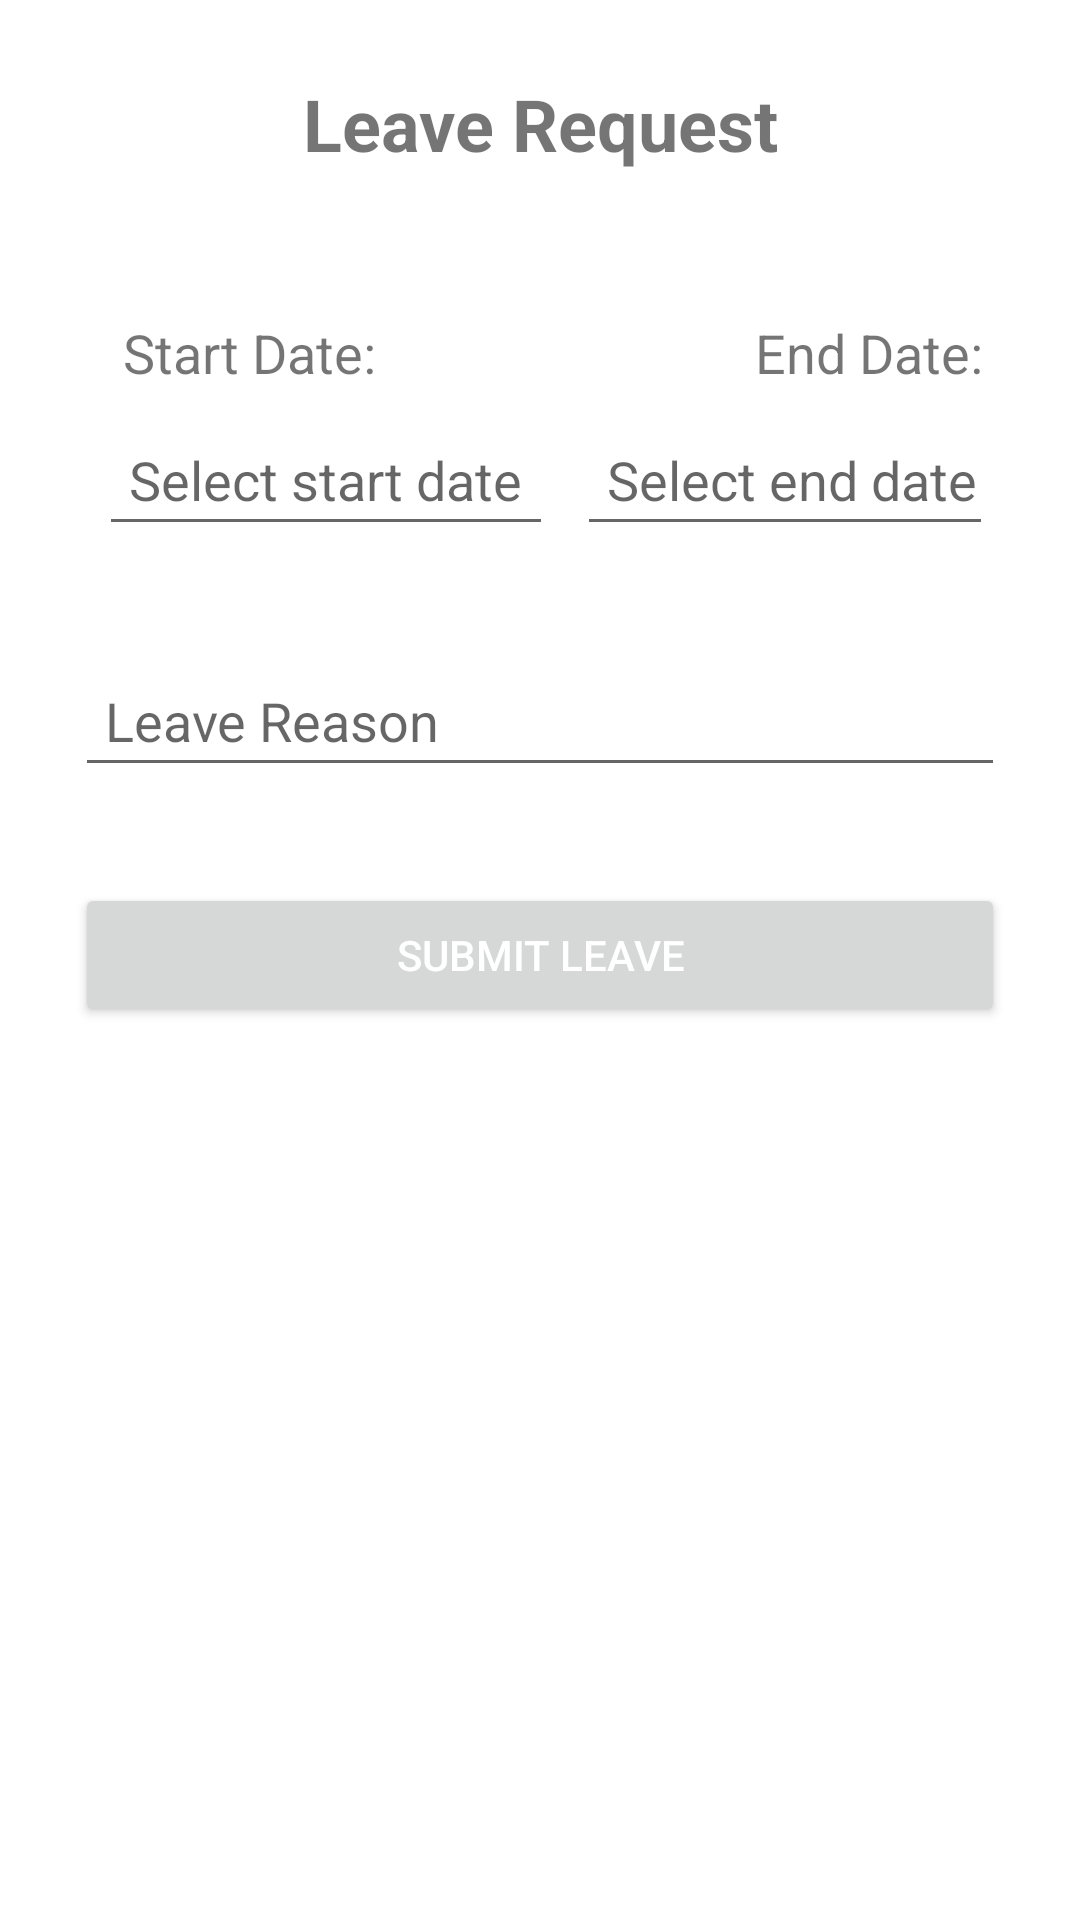

Reconstruct the res/layout file that produces this screen, plus the resources it refers to.
<!-- AndroidManifest.xml: application theme Theme.Fima2 -->
<!-- res/layout/activity_leave_request.xml -->
<?xml version="1.0" encoding="utf-8"?>
<androidx.constraintlayout.widget.ConstraintLayout
    xmlns:android="http://schemas.android.com/apk/res/android"
    xmlns:tools="http://schemas.android.com/tools"
    xmlns:app="http://schemas.android.com/apk/res-auto"
    android:layout_width="match_parent"
    android:layout_height="match_parent"
    android:padding="25dp">

    <TextView
        android:id="@+id/labelPage2TitleTV"
        android:layout_width="match_parent"
        android:layout_height="wrap_content"
        android:textAlignment="center"
        android:textSize="24sp"
        android:text="Leave Request"
        android:textStyle="bold"
        android:layout_marginBottom="24dp"
        app:layout_constraintTop_toTopOf="parent"
        app:layout_constraintStart_toStartOf="parent"
        app:layout_constraintEnd_toEndOf="parent" />

    <GridLayout
        android:id="@+id/dateLayout"
        android:layout_width="match_parent"
        android:layout_height="wrap_content"
        android:layout_marginTop="32dp"
        android:columnCount="2"
        android:padding="8dp"
        app:layout_constraintTop_toBottomOf="@id/labelPage2TitleTV"
        tools:layout_editor_absoluteX="25dp">

        <TextView
            android:layout_gravity="start"
            android:layout_margin="8dp"
            android:text="Start Date:"
            android:textSize="18sp" />

        <TextView
            android:layout_gravity="end"
            android:layout_margin="8dp"
            android:text="End Date:"
            android:textSize="18sp" />

        <EditText
            android:id="@+id/startDateET"
            android:layout_height="wrap_content"
            android:layout_gravity="start"
            android:layout_marginEnd="8dp"
            android:hint="Select start date"
            android:inputType="date"
            android:padding="10dp" />

        <EditText
            android:id="@+id/leaveDateET"
            android:layout_height="wrap_content"
            android:layout_gravity="end"
            android:hint="Select end date"
            android:inputType="date"
            android:padding="10dp" />
    </GridLayout>

    <EditText
        android:id="@+id/leaveReasonET"
        android:layout_width="match_parent"
        android:layout_height="wrap_content"
        android:layout_marginTop="28dp"
        android:hint="Leave Reason"
        android:padding="10dp"
        app:layout_constraintTop_toBottomOf="@+id/dateLayout"
        tools:layout_editor_absoluteX="25dp"
        android:inputType="textLongMessage"/>

    <Button
        android:id="@+id/leaveRequestBtn"
        android:layout_width="match_parent"
        android:layout_height="wrap_content"
        android:layout_marginTop="32dp"
        android:text="Submit Leave"
        android:textColor="@android:color/white"
        app:layout_constraintTop_toBottomOf="@id/leaveReasonET" />
</androidx.constraintlayout.widget.ConstraintLayout>
<!-- resources referenced by this layout -->
<resources>
  <style name="Theme.Fima2" parent="Theme.MaterialComponents.DayNight.DarkActionBar">
          
          <item name="colorPrimary">@color/purple_500</item>
          <item name="colorPrimaryVariant">@color/purple_700</item>
          <item name="colorOnPrimary">@color/white</item>
          
          <item name="colorSecondary">@color/teal_200</item>
          <item name="colorSecondaryVariant">@color/teal_700</item>
          <item name="colorOnSecondary">@color/black</item>
          
          <item name="android:statusBarColor">?attr/colorPrimaryVariant</item>
          
      </style>
  <color name="purple_500">#3F51B5</color>
  <color name="purple_700">#303F9F</color>
  <color name="white">#FFFFFFFF</color>
  <color name="teal_200">#FF03DAC5</color>
  <color name="teal_700">#FF018786</color>
  <color name="black">#FF000000</color>
</resources>
